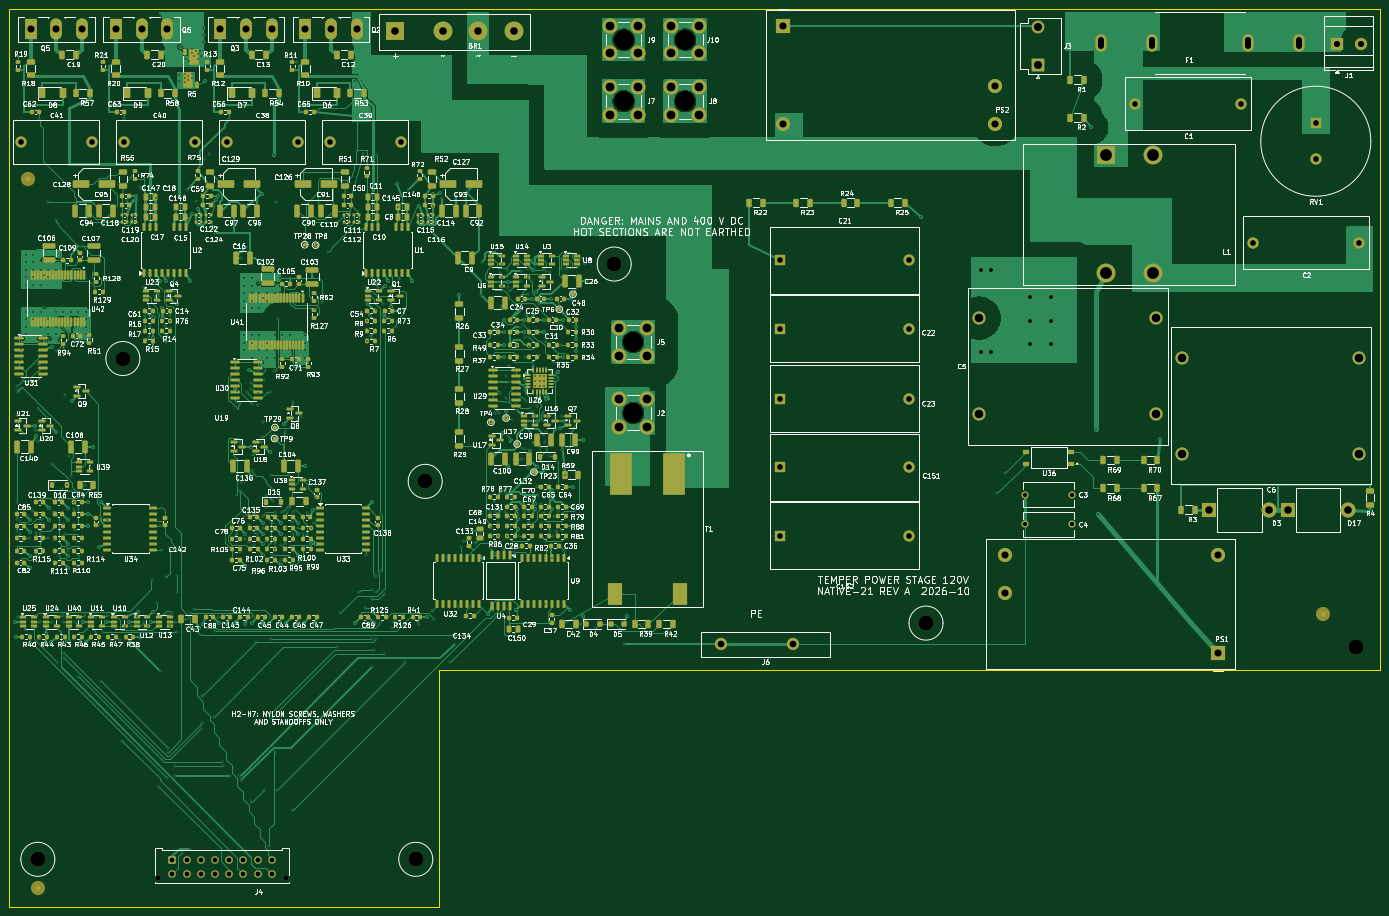
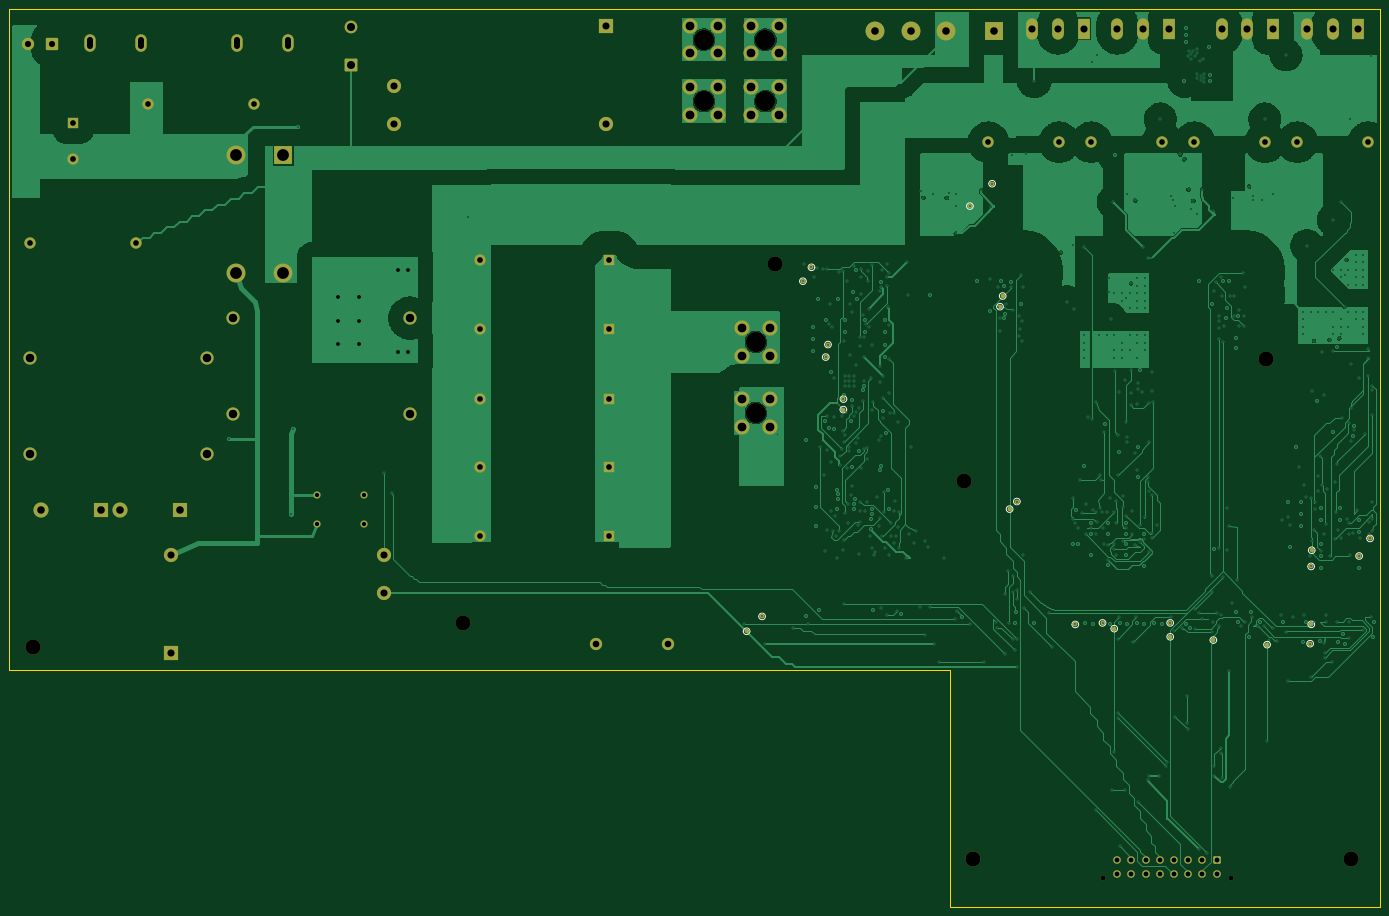
Circuit board: 11 layer files. Board 290.0 x 190.0 mm.
- bottom_copper: section-B_Cu.gbl (198105 bytes)
- bottom_mask: section-B_Mask.gbs (7345 bytes)
- paste: section-B_Paste.gbp (452 bytes)
- bottom_silk: section-B_Silkscreen.gbo (11739 bytes)
- outline: section-Edge_Cuts.gm1 (722 bytes)
- top_copper: section-F_Cu.gtl (291226 bytes)
- top_mask: section-F_Mask.gts (39677 bytes)
- paste: section-F_Paste.gtp (34779 bytes)
- top_silk: section-F_Silkscreen.gto (692098 bytes)
- drill: section-NPTH.drl (651 bytes)
- drill: section-PTH.drl (14300 bytes)

=== bottom_copper: section-B_Cu.gbl (198105 bytes, source omitted) ===
=== bottom_mask: section-B_Mask.gbs (7345 bytes, source omitted) ===
=== paste: section-B_Paste.gbp ===
%TF.GenerationSoftware,KiCad,Pcbnew,10.0.4*%
%TF.CreationDate,2026-10-10T12:34:54-06:00*%
%TF.ProjectId,section,73656374-696f-46e2-9e6b-696361645f70,rev?*%
%TF.SameCoordinates,Original*%
%TF.FileFunction,Paste,Bot*%
%TF.FilePolarity,Positive*%
%FSLAX46Y46*%
G04 Gerber Fmt 4.6, Leading zero omitted, Abs format (unit mm)*
G04 Created by KiCad (PCBNEW 10.0.4) date 2026-10-10 12:34:54*
%MOMM*%
%LPD*%
G01*
G04 APERTURE LIST*
G04 APERTURE END LIST*
M02*

=== bottom_silk: section-B_Silkscreen.gbo (11739 bytes, source omitted) ===
=== outline: section-Edge_Cuts.gm1 ===
%TF.GenerationSoftware,KiCad,Pcbnew,10.0.4*%
%TF.CreationDate,2026-10-10T12:34:54-06:00*%
%TF.ProjectId,section,73656374-696f-46e2-9e6b-696361645f70,rev?*%
%TF.SameCoordinates,Original*%
%TF.FileFunction,Profile,NP*%
%FSLAX46Y46*%
G04 Gerber Fmt 4.6, Leading zero omitted, Abs format (unit mm)*
G04 Created by KiCad (PCBNEW 10.0.4) date 2026-10-10 12:34:54*
%MOMM*%
%LPD*%
G01*
G04 APERTURE LIST*
%TA.AperFunction,Profile*%
%ADD10C,0.100000*%
%TD*%
G04 APERTURE END LIST*
D10*
X0Y0D02*
X290000000Y0D01*
X0Y-190000000D02*
X0Y0D01*
X91000000Y-140000000D02*
X91000000Y-190000000D01*
X91000000Y-190000000D02*
X0Y-190000000D01*
X290000000Y0D02*
X290000000Y-140000000D01*
X290000000Y-140000000D02*
X91000000Y-140000000D01*
M02*

=== top_copper: section-F_Cu.gtl (291226 bytes, source omitted) ===
=== top_mask: section-F_Mask.gts (39677 bytes, source omitted) ===
=== paste: section-F_Paste.gtp (34779 bytes, source omitted) ===
=== top_silk: section-F_Silkscreen.gto (692098 bytes, source omitted) ===
=== drill: section-NPTH.drl ===
M48
; DRILL file KiCad 10.0.4 date 2026-10-10T12:34:56
; FORMAT={-:-/ absolute / metric / decimal}
; #@! TF.CreationDate,2026-10-10T12:34:56-06:00
; #@! TF.GenerationSoftware,Kicad,Pcbnew,10.0.4
; #@! TF.FileFunction,NonPlated,1,4,NPTH
FMAT,2
METRIC
; #@! TA.AperFunction,NonPlated,NPTH,ComponentDrill
T1C1.020
; #@! TA.AperFunction,NonPlated,NPTH,ComponentDrill
T2C3.200
; #@! TA.AperFunction,NonPlated,NPTH,ComponentDrill
T3C4.300
%
G90
G05
T1
X31.5Y-184.02
X58.5Y-184.02
T2
X6.0Y-180.0
X24.0Y-74.0
X86.0Y-180.0
X88.0Y-100.0
X128.0Y-54.0
X194.0Y-130.0
X285.0Y-135.0
T3
X130.0Y-6.5
X130.0Y-19.5
X132.0Y-70.5
X132.0Y-85.5
X143.0Y-6.5
X143.0Y-19.5
M30

=== drill: section-PTH.drl (14300 bytes, source omitted) ===
